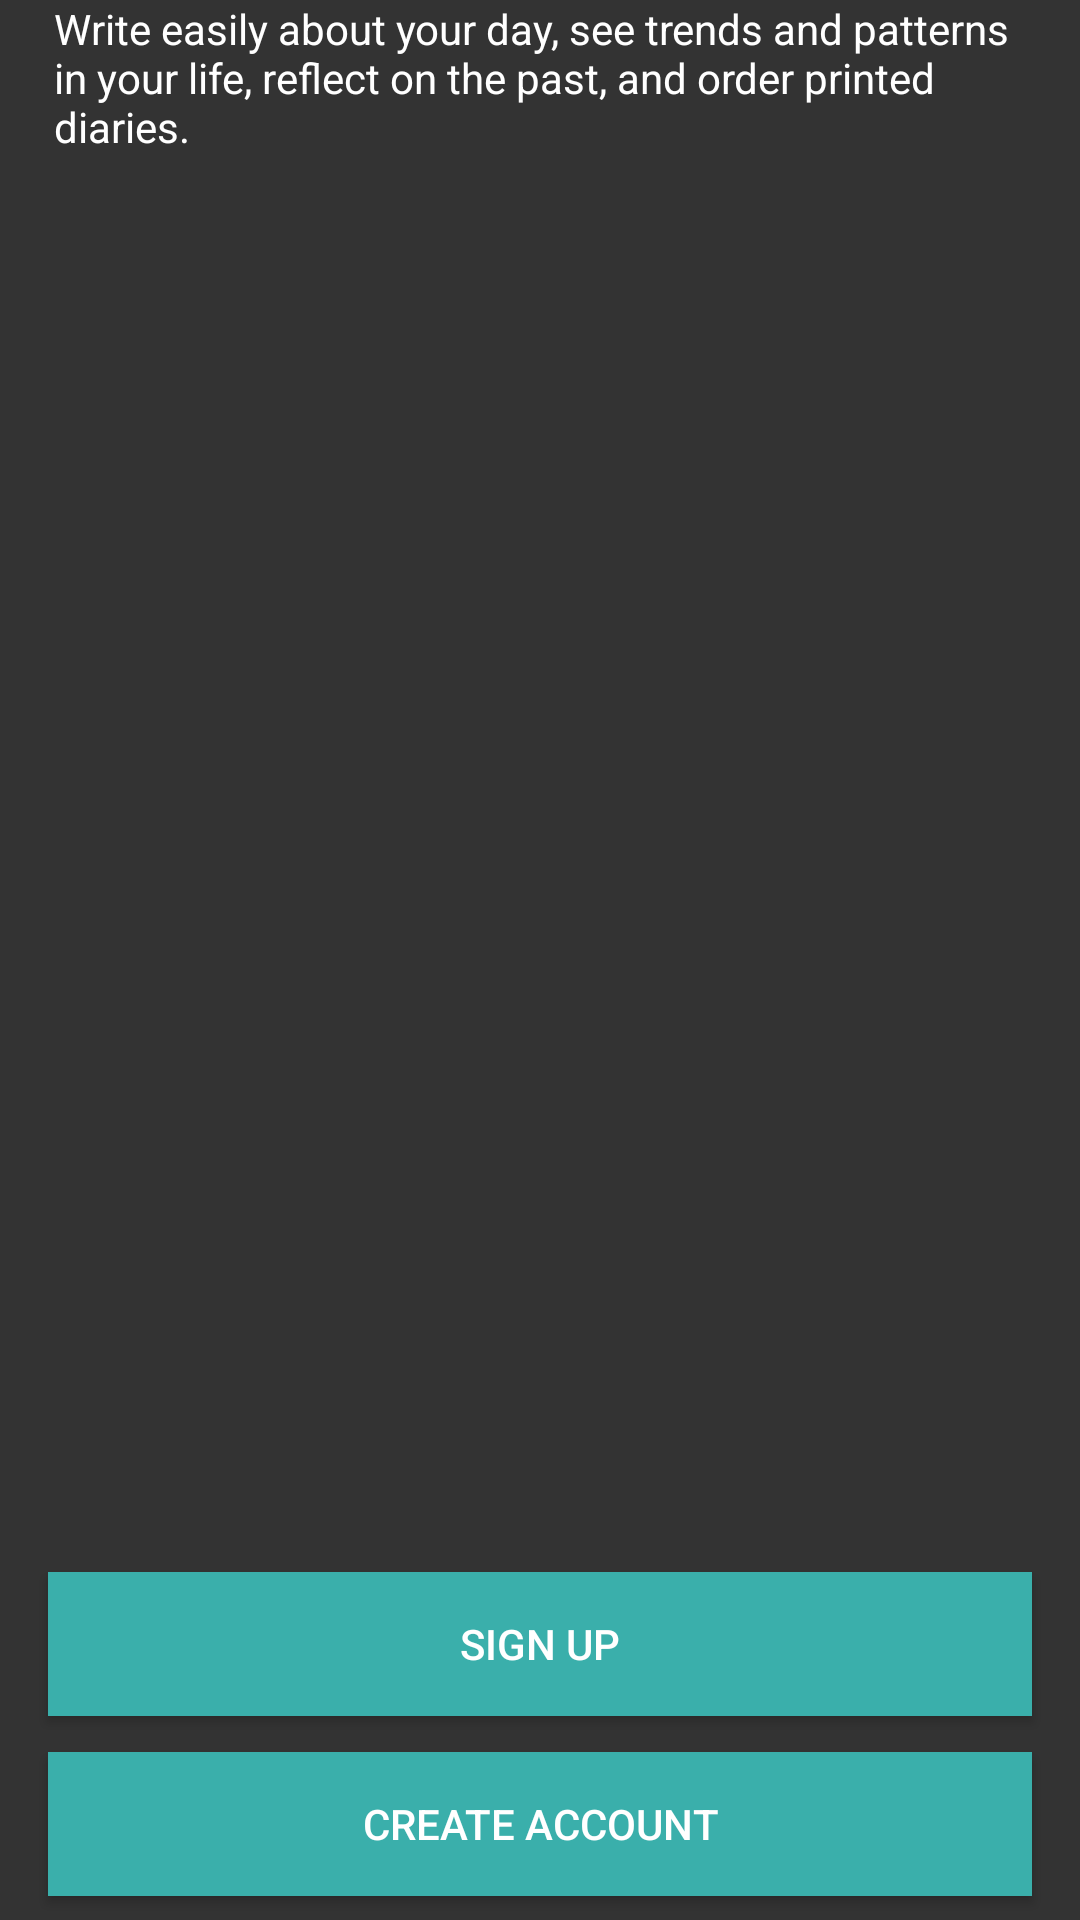

This screen was rendered from an Android layout file. Write that file and the resources it references.
<!-- AndroidManifest.xml: application theme AppTheme -->
<!-- res/layout/activity_promo.xml -->
<?xml version="1.0" encoding="utf-8"?>
<FrameLayout android:layout_width="match_parent"
    android:layout_height="match_parent"
    xmlns:android="http://schemas.android.com/apk/res/android"
    xmlns:tools="http://schemas.android.com/tools"
    xmlns:app="http://schemas.android.com/apk/res-auto">


    <android.support.constraint.ConstraintLayout xmlns:android="http://schemas.android.com/apk/res/android"
        xmlns:app="http://schemas.android.com/apk/res-auto"
        xmlns:tools="http://schemas.android.com/tools"
        android:layout_width="match_parent"
        android:layout_height="match_parent"
        android:background="@color/grey"
        tools:context="alison.fivethingskotlin.LoginActivity">


        <TextView
            android:id="@+id/blurb"
            android:layout_width="wrap_content"
            android:layout_height="wrap_content"
            android:layout_marginEnd="8dp"
            android:layout_marginStart="8dp"
            android:paddingLeft="18dp"
            android:paddingRight="18dp"
            android:text="@string/blurb"
            android:textColor="@color/white"
            app:layout_constraintEnd_toEndOf="parent"
            app:layout_constraintStart_toStartOf="parent"
            tools:layout_editor_absoluteY="193dp" />

        <Button
            android:id="@+id/createAccountButton"
            android:layout_width="0dp"
            android:layout_height="wrap_content"
            android:layout_marginBottom="8dp"
            android:layout_marginEnd="16dp"
            android:layout_marginStart="16dp"
            android:background="@color/bluegreen"
            android:padding="6dp"
            android:text="Create Account"
            android:textColor="@color/white"
            app:layout_constraintBottom_toBottomOf="parent"
            app:layout_constraintEnd_toEndOf="parent"
            app:layout_constraintStart_toStartOf="parent" />

        <Button
            android:id="@+id/signInButton"
            android:layout_width="0dp"
            android:layout_height="wrap_content"
            android:layout_marginBottom="12dp"
            android:layout_marginEnd="16dp"
            android:layout_marginStart="16dp"
            android:background="@color/bluegreen"
            android:padding="6dp"
            android:text="Sign Up"
            android:textColor="@color/white"
            app:layout_constraintBottom_toTopOf="@+id/createAccountButton"
            app:layout_constraintEnd_toEndOf="parent"
            app:layout_constraintHorizontal_bias="0.0"
            app:layout_constraintStart_toStartOf="parent" />

    </android.support.constraint.ConstraintLayout>
</FrameLayout>
<!-- resources referenced by this layout -->
<resources>
  <color name="bluegreen">#3AAFAB</color>
  <color name="grey">#333333</color>
  <color name="white">#ffffff</color>
  <string name="blurb">Write easily about your day, see trends and patterns in your life, reflect on the past, and order printed diaries.</string>
  <style name="AppTheme" parent="Theme.AppCompat.Light.NoActionBar">
          <item name="colorPrimary">#673AB7</item>
          <item name="colorPrimaryDark">#512DA8</item>
          <item name="colorAccent">#FF4081</item>
          <item name="toolbarStyle">@style/Widget.AppCompat.Toolbar</item>
      </style>
</resources>
